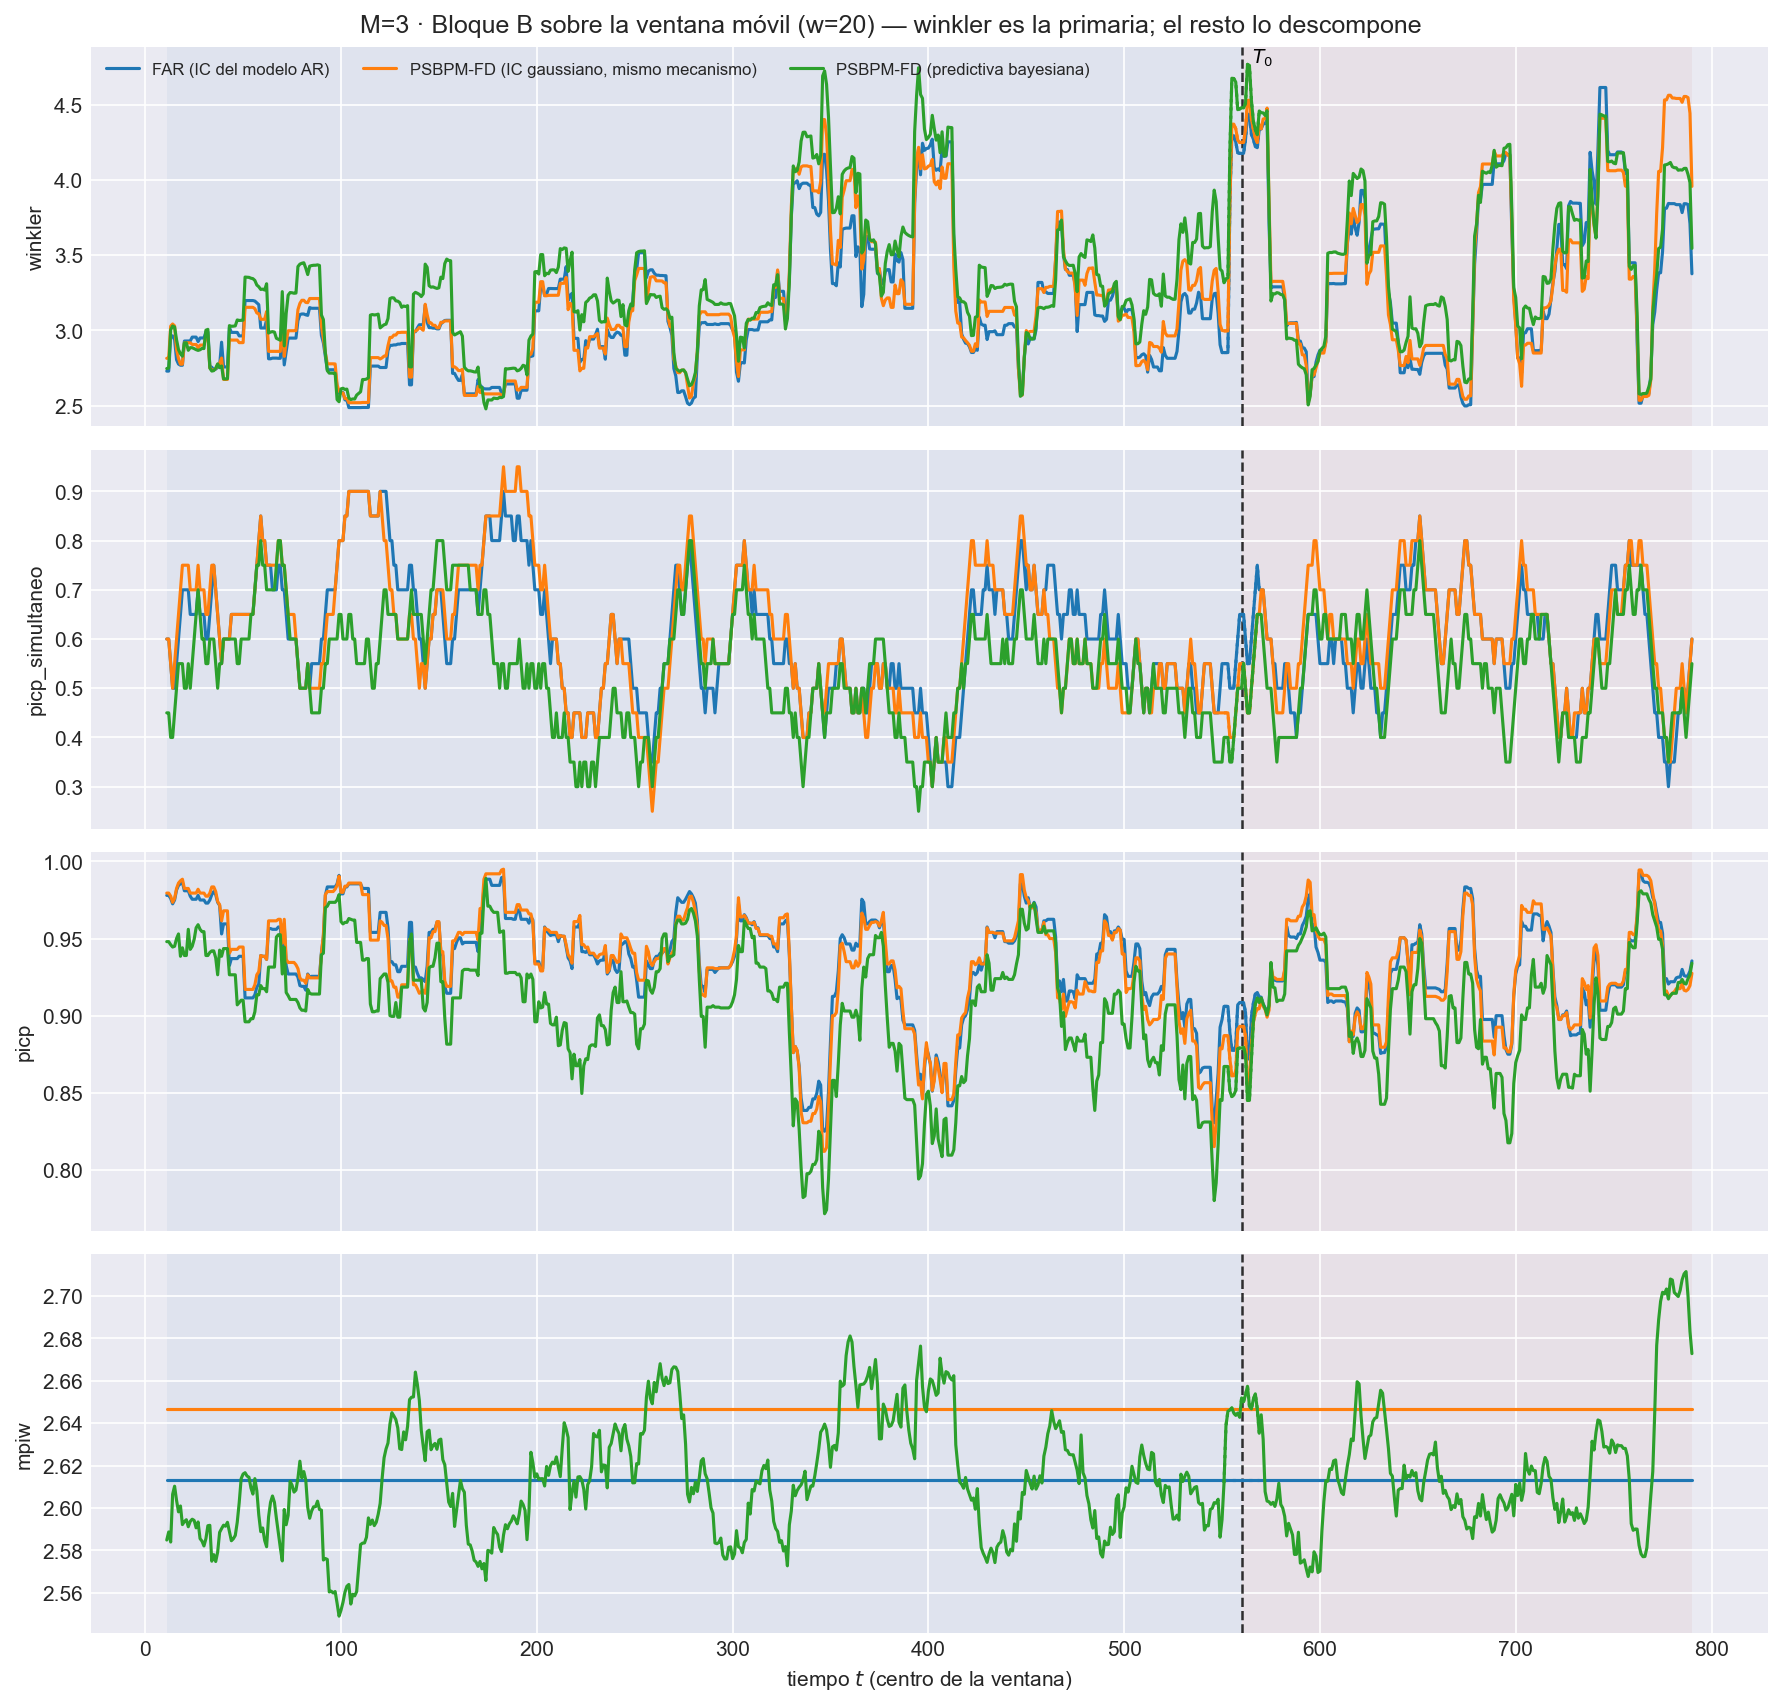

Values plotted in this chart, from the file beside it:
t_ini, t_fin, t_centro, bloque, n_ventana, cruza_T0, mise, rmse_f, mise_rel, mae_f, l2_medio, linf_max, linf_medio, q95_abs, razon_linf_l1, razon_agregacion, cobertura_puntual, ancho_medio, cobertura_simultanea, winkler, winkler_max_medio, winkler_max_glob, picp, mpiw
2, 21, 11, train, 20, False, 1.292, 1.137, 1.108, 0.4679, 1.042, 16.29, 6.268, 2.064, 12.93, 0.917, 0.978, 2.613, 0.6, 2.73, 33.54, 44.93, 0.978, 2.613
3, 22, 12, train, 20, False, 1.281, 1.132, 1.148, 0.4739, 1.035, 16.29, 6.07, 2.107, 12.04, 0.9148, 0.978, 2.613, 0.6, 2.73, 33.54, 44.93, 0.978, 2.613
4, 23, 13, train, 20, False, 1.548, 1.244, 1.093, 0.4856, 1.098, 22.17, 6.685, 2.067, 12.56, 0.8828, 0.976, 2.613, 0.55, 2.957, 45.93, 279.9, 0.976, 2.613
5, 24, 14, train, 20, False, 1.665, 1.29, 1.087, 0.5037, 1.153, 22.17, 7.165, 2.093, 12.92, 0.8933, 0.9725, 2.613, 0.5, 2.964, 45.93, 279.9, 0.9725, 2.613
6, 25, 15, train, 20, False, 1.543, 1.242, 1.113, 0.4914, 1.115, 22.17, 6.724, 2.138, 12.57, 0.8976, 0.975, 2.613, 0.5, 2.94, 45.38, 279.9, 0.975, 2.613
7, 26, 16, train, 20, False, 1.503, 1.226, 1.153, 0.4761, 1.092, 22.17, 6.624, 2.105, 12.62, 0.8909, 0.9815, 2.613, 0.55, 2.806, 44.98, 279.9, 0.9815, 2.613
8, 27, 17, train, 20, False, 1.49, 1.221, 1.154, 0.4752, 1.086, 22.17, 6.71, 2.06, 12.83, 0.89, 0.9845, 2.613, 0.6, 2.777, 44.98, 279.9, 0.9845, 2.613
9, 28, 18, train, 20, False, 1.379, 1.174, 1.142, 0.4692, 1.055, 22.17, 6.465, 2.114, 12.65, 0.8985, 0.9855, 2.613, 0.65, 2.769, 44.33, 279.9, 0.9855, 2.613
10, 29, 19, train, 20, False, 1.38, 1.175, 1.148, 0.4685, 1.056, 22.17, 6.538, 2.101, 13.05, 0.8995, 0.9865, 2.613, 0.7, 2.769, 44.33, 279.9, 0.9865, 2.613
11, 30, 20, train, 20, False, 1.485, 1.219, 1.127, 0.4744, 1.095, 22.17, 7.045, 2.12, 13.68, 0.8987, 0.981, 2.613, 0.7, 2.93, 44.79, 279.9, 0.981, 2.613
12, 31, 21, train, 20, False, 1.433, 1.197, 1.072, 0.4606, 1.062, 22.17, 6.873, 2.026, 13.52, 0.8867, 0.981, 2.613, 0.7, 2.93, 44.79, 279.9, 0.981, 2.613
13, 32, 22, train, 20, False, 1.46, 1.208, 1.076, 0.4602, 1.08, 22.17, 7.018, 2.078, 13.92, 0.8937, 0.981, 2.613, 0.7, 2.93, 44.79, 279.9, 0.981, 2.613
14, 33, 23, train, 20, False, 1.43, 1.196, 1.076, 0.4601, 1.062, 22.17, 6.741, 2.094, 13.11, 0.8883, 0.9775, 2.613, 0.65, 2.93, 44.79, 279.9, 0.9775, 2.613
15, 34, 24, train, 20, False, 1.413, 1.189, 1.084, 0.4651, 1.055, 22.17, 6.522, 2.092, 12.68, 0.8878, 0.9755, 2.613, 0.65, 2.956, 44.79, 279.9, 0.9755, 2.613
16, 35, 25, train, 20, False, 1.364, 1.168, 1.101, 0.4601, 1.033, 22.17, 6.242, 2.133, 12.24, 0.8847, 0.9755, 2.613, 0.65, 2.956, 44.79, 279.9, 0.9755, 2.613
17, 36, 26, train, 20, False, 1.359, 1.166, 1.093, 0.4533, 1.03, 22.17, 6.258, 2.107, 12.69, 0.8838, 0.9755, 2.613, 0.65, 2.956, 44.79, 279.9, 0.9755, 2.613
18, 37, 27, train, 20, False, 1.324, 1.151, 1.082, 0.443, 1.011, 22.17, 6.233, 2.03, 13.01, 0.8782, 0.978, 2.613, 0.7, 2.925, 44.79, 279.9, 0.978, 2.613
19, 38, 28, train, 20, False, 1.344, 1.159, 1.086, 0.452, 1.03, 22.17, 6.3, 2.087, 13.09, 0.8882, 0.975, 2.613, 0.65, 2.95, 44.79, 279.9, 0.975, 2.613
20, 39, 29, train, 20, False, 1.349, 1.161, 1.065, 0.4572, 1.032, 22.17, 6.375, 2.065, 13.11, 0.8887, 0.975, 2.613, 0.65, 2.95, 44.79, 279.9, 0.975, 2.613
21, 40, 30, train, 20, False, 1.363, 1.168, 1.079, 0.4593, 1.041, 22.17, 6.49, 2.039, 13.34, 0.8915, 0.975, 2.613, 0.65, 2.95, 44.79, 279.9, 0.975, 2.613
22, 41, 31, train, 20, False, 1.547, 1.244, 1.057, 0.4646, 1.098, 22.17, 7.16, 2.014, 14.29, 0.8827, 0.973, 2.613, 0.6, 2.99, 46.77, 279.9, 0.973, 2.613
23, 42, 32, train, 20, False, 1.536, 1.239, 1.038, 0.4634, 1.089, 22.17, 7.103, 1.975, 14.15, 0.8789, 0.973, 2.613, 0.6, 2.99, 46.77, 279.9, 0.973, 2.613
24, 43, 33, train, 20, False, 1.215, 1.102, 1.016, 0.4437, 1.005, 16.96, 6.181, 2.04, 13.23, 0.9118, 0.975, 2.613, 0.65, 2.763, 34.38, 71.61, 0.975, 2.613
25, 44, 34, train, 20, False, 1.128, 1.062, 0.9701, 0.4344, 0.9712, 16.96, 5.897, 2.052, 13.03, 0.9144, 0.9785, 2.613, 0.7, 2.755, 34.38, 71.61, 0.9785, 2.613
26, 45, 35, train, 20, False, 1.096, 1.047, 0.934, 0.4261, 0.9567, 16.96, 5.853, 1.939, 13.2, 0.9137, 0.9805, 2.613, 0.75, 2.74, 34.38, 71.61, 0.9805, 2.613
27, 46, 36, train, 20, False, 1.154, 1.074, 0.9029, 0.4428, 0.9872, 16.96, 5.959, 2.031, 13.14, 0.9188, 0.9785, 2.613, 0.7, 2.743, 34.38, 71.61, 0.9785, 2.613
28, 47, 37, train, 20, False, 1.242, 1.115, 0.8638, 0.4516, 1.019, 16.96, 6.356, 2.002, 13.59, 0.9146, 0.9735, 2.613, 0.65, 2.755, 34.38, 71.61, 0.9735, 2.613
29, 48, 38, train, 20, False, 1.166, 1.08, 0.8481, 0.4445, 0.9853, 16.96, 5.908, 1.952, 12.9, 0.9124, 0.9715, 2.613, 0.6, 2.767, 34.38, 71.61, 0.9715, 2.613
30, 49, 39, train, 20, False, 1.297, 1.139, 0.9309, 0.4879, 1.051, 16.96, 6.021, 2.134, 12.47, 0.9231, 0.953, 2.613, 0.55, 2.922, 34.38, 71.61, 0.953, 2.613
31, 50, 40, train, 20, False, 1.162, 1.078, 0.8618, 0.4678, 0.9937, 16.96, 5.52, 2.043, 12.01, 0.9219, 0.9595, 2.613, 0.6, 2.758, 33.92, 71.61, 0.9595, 2.613
32, 51, 41, train, 20, False, 1.205, 1.098, 0.8364, 0.4829, 1.023, 16.96, 5.595, 2.123, 11.97, 0.9322, 0.9595, 2.613, 0.6, 2.758, 33.92, 71.61, 0.9595, 2.613
33, 52, 42, train, 20, False, 1.254, 1.12, 0.8403, 0.4886, 1.045, 16.96, 5.852, 2.146, 12.31, 0.9331, 0.9595, 2.613, 0.6, 2.758, 33.92, 71.61, 0.9595, 2.613
34, 53, 43, train, 20, False, 1.298, 1.139, 0.8732, 0.5098, 1.069, 16.96, 6.126, 2.139, 12.47, 0.9382, 0.9325, 2.613, 0.6, 3.02, 33.92, 71.61, 0.9325, 2.613
35, 54, 44, train, 20, False, 1.252, 1.119, 0.8362, 0.4861, 1.044, 16.96, 6.103, 2.072, 13.24, 0.9327, 0.937, 2.613, 0.65, 2.987, 33.92, 71.61, 0.937, 2.613
36, 55, 45, train, 20, False, 1.221, 1.105, 0.8353, 0.4752, 1.02, 16.96, 5.968, 2.016, 13.19, 0.9229, 0.937, 2.613, 0.65, 2.987, 33.92, 71.61, 0.937, 2.613
37, 56, 46, train, 20, False, 1.339, 1.157, 0.8269, 0.4918, 1.066, 16.96, 6.312, 2.077, 13.1, 0.9212, 0.937, 2.613, 0.65, 2.987, 33.92, 71.61, 0.937, 2.613
38, 57, 47, train, 20, False, 1.328, 1.153, 0.791, 0.495, 1.057, 16.96, 6.15, 2.078, 12.49, 0.9172, 0.937, 2.613, 0.65, 2.987, 33.92, 71.61, 0.937, 2.613
39, 58, 48, train, 20, False, 1.463, 1.21, 0.8371, 0.5159, 1.111, 16.96, 6.607, 2.163, 12.91, 0.9186, 0.9385, 2.613, 0.65, 2.964, 33.92, 71.61, 0.9385, 2.613
40, 59, 49, train, 20, False, 1.427, 1.195, 0.8214, 0.5005, 1.089, 16.96, 6.488, 2.064, 13.26, 0.9114, 0.9385, 2.613, 0.65, 2.964, 33.92, 71.61, 0.9385, 2.613
41, 60, 50, train, 20, False, 1.479, 1.216, 0.8284, 0.5056, 1.112, 16.96, 6.753, 2.106, 13.64, 0.914, 0.9385, 2.613, 0.65, 2.964, 33.92, 71.61, 0.9385, 2.613
42, 61, 51, train, 20, False, 1.365, 1.169, 0.8148, 0.5159, 1.081, 13.85, 6.416, 2.117, 12.96, 0.9254, 0.9115, 2.613, 0.65, 3.199, 31.94, 31.94, 0.9115, 2.613
43, 62, 52, train, 20, False, 1.36, 1.166, 0.802, 0.5097, 1.076, 13.85, 6.427, 2.118, 13.1, 0.9226, 0.9115, 2.613, 0.65, 3.199, 31.94, 31.94, 0.9115, 2.613
44, 63, 53, train, 20, False, 1.342, 1.158, 0.8116, 0.5057, 1.066, 13.85, 6.595, 2.026, 13.71, 0.9207, 0.9115, 2.613, 0.65, 3.199, 31.94, 31.94, 0.9115, 2.613
45, 64, 54, train, 20, False, 1.314, 1.146, 0.8245, 0.5006, 1.049, 13.85, 6.386, 2.018, 13.35, 0.9147, 0.9115, 2.613, 0.65, 3.199, 31.94, 31.94, 0.9115, 2.613
46, 65, 55, train, 20, False, 1.286, 1.134, 0.8125, 0.4966, 1.03, 13.85, 6.146, 2.023, 12.8, 0.9084, 0.9115, 2.613, 0.65, 3.199, 31.94, 31.94, 0.9115, 2.613
47, 66, 56, train, 20, False, 1.264, 1.124, 0.8368, 0.4933, 1.021, 13.85, 6.111, 1.997, 12.78, 0.9079, 0.9135, 2.613, 0.7, 3.195, 31.94, 31.94, 0.9135, 2.613
48, 67, 57, train, 20, False, 1.136, 1.066, 0.8899, 0.4789, 0.9631, 13.05, 5.529, 1.971, 12, 0.9036, 0.9185, 2.613, 0.75, 3.183, 31.94, 31.94, 0.9185, 2.613
49, 68, 58, train, 20, False, 1.121, 1.059, 0.9462, 0.4713, 0.9516, 13.05, 5.567, 1.922, 12.26, 0.8988, 0.9205, 2.613, 0.8, 3.172, 31.94, 31.94, 0.9205, 2.613
50, 69, 59, train, 20, False, 1.011, 1.006, 0.8725, 0.4443, 0.9054, 13.05, 5.427, 1.797, 12.22, 0.9004, 0.939, 2.613, 0.85, 3.016, 31.94, 31.94, 0.939, 2.613
51, 70, 60, train, 20, False, 1.003, 1.002, 0.8784, 0.4394, 0.8982, 13.05, 5.361, 1.812, 12.11, 0.8966, 0.9385, 2.613, 0.8, 3.016, 31.94, 31.94, 0.9385, 2.613
52, 71, 61, train, 20, False, 0.9573, 0.9784, 0.9056, 0.4222, 0.8645, 13.05, 5.329, 1.709, 12.46, 0.8836, 0.9385, 2.613, 0.8, 3.016, 31.94, 31.94, 0.9385, 2.613
53, 72, 62, train, 20, False, 1.107, 1.052, 0.9334, 0.4365, 0.9066, 14.37, 5.504, 1.808, 12.28, 0.8618, 0.9365, 2.613, 0.75, 3.071, 33.13, 55.76, 0.9365, 2.613
54, 73, 63, train, 20, False, 1.059, 1.029, 0.9092, 0.4173, 0.8795, 14.37, 5.199, 1.799, 12, 0.8547, 0.9565, 2.613, 0.75, 2.812, 33.13, 55.76, 0.9565, 2.613
55, 74, 64, train, 20, False, 1.114, 1.055, 0.9118, 0.429, 0.9086, 14.37, 5.425, 1.797, 11.89, 0.8609, 0.9565, 2.613, 0.75, 2.812, 33.13, 55.76, 0.9565, 2.613
56, 75, 65, train, 20, False, 1.213, 1.101, 0.9481, 0.4497, 0.9613, 14.37, 5.633, 1.968, 11.87, 0.8729, 0.956, 2.613, 0.7, 2.816, 33.13, 55.76, 0.956, 2.613
57, 76, 66, train, 20, False, 1.078, 1.038, 0.93, 0.4371, 0.9033, 14.37, 5.07, 1.922, 11.03, 0.8699, 0.956, 2.613, 0.7, 2.816, 33.13, 55.76, 0.956, 2.613
58, 77, 67, train, 20, False, 1.068, 1.033, 0.9904, 0.4261, 0.889, 14.37, 5.005, 1.894, 11.03, 0.8603, 0.956, 2.613, 0.7, 2.816, 33.13, 55.76, 0.956, 2.613
59, 78, 68, train, 20, False, 0.9567, 0.9781, 0.9454, 0.4095, 0.849, 14.37, 4.682, 1.818, 10.84, 0.868, 0.9575, 2.613, 0.75, 2.815, 33.13, 55.76, 0.9575, 2.613
60, 79, 69, train, 20, False, 0.9911, 0.9955, 1.027, 0.4283, 0.8706, 14.37, 4.726, 1.917, 10.29, 0.8745, 0.9575, 2.613, 0.75, 2.815, 33.13, 55.76, 0.9575, 2.613
61, 80, 70, train, 20, False, 1.221, 1.105, 1.012, 0.444, 0.9295, 19.02, 5.145, 1.979, 10.42, 0.8411, 0.942, 2.613, 0.7, 2.995, 39.23, 153.9, 0.942, 2.613
... 2,280 more rows
